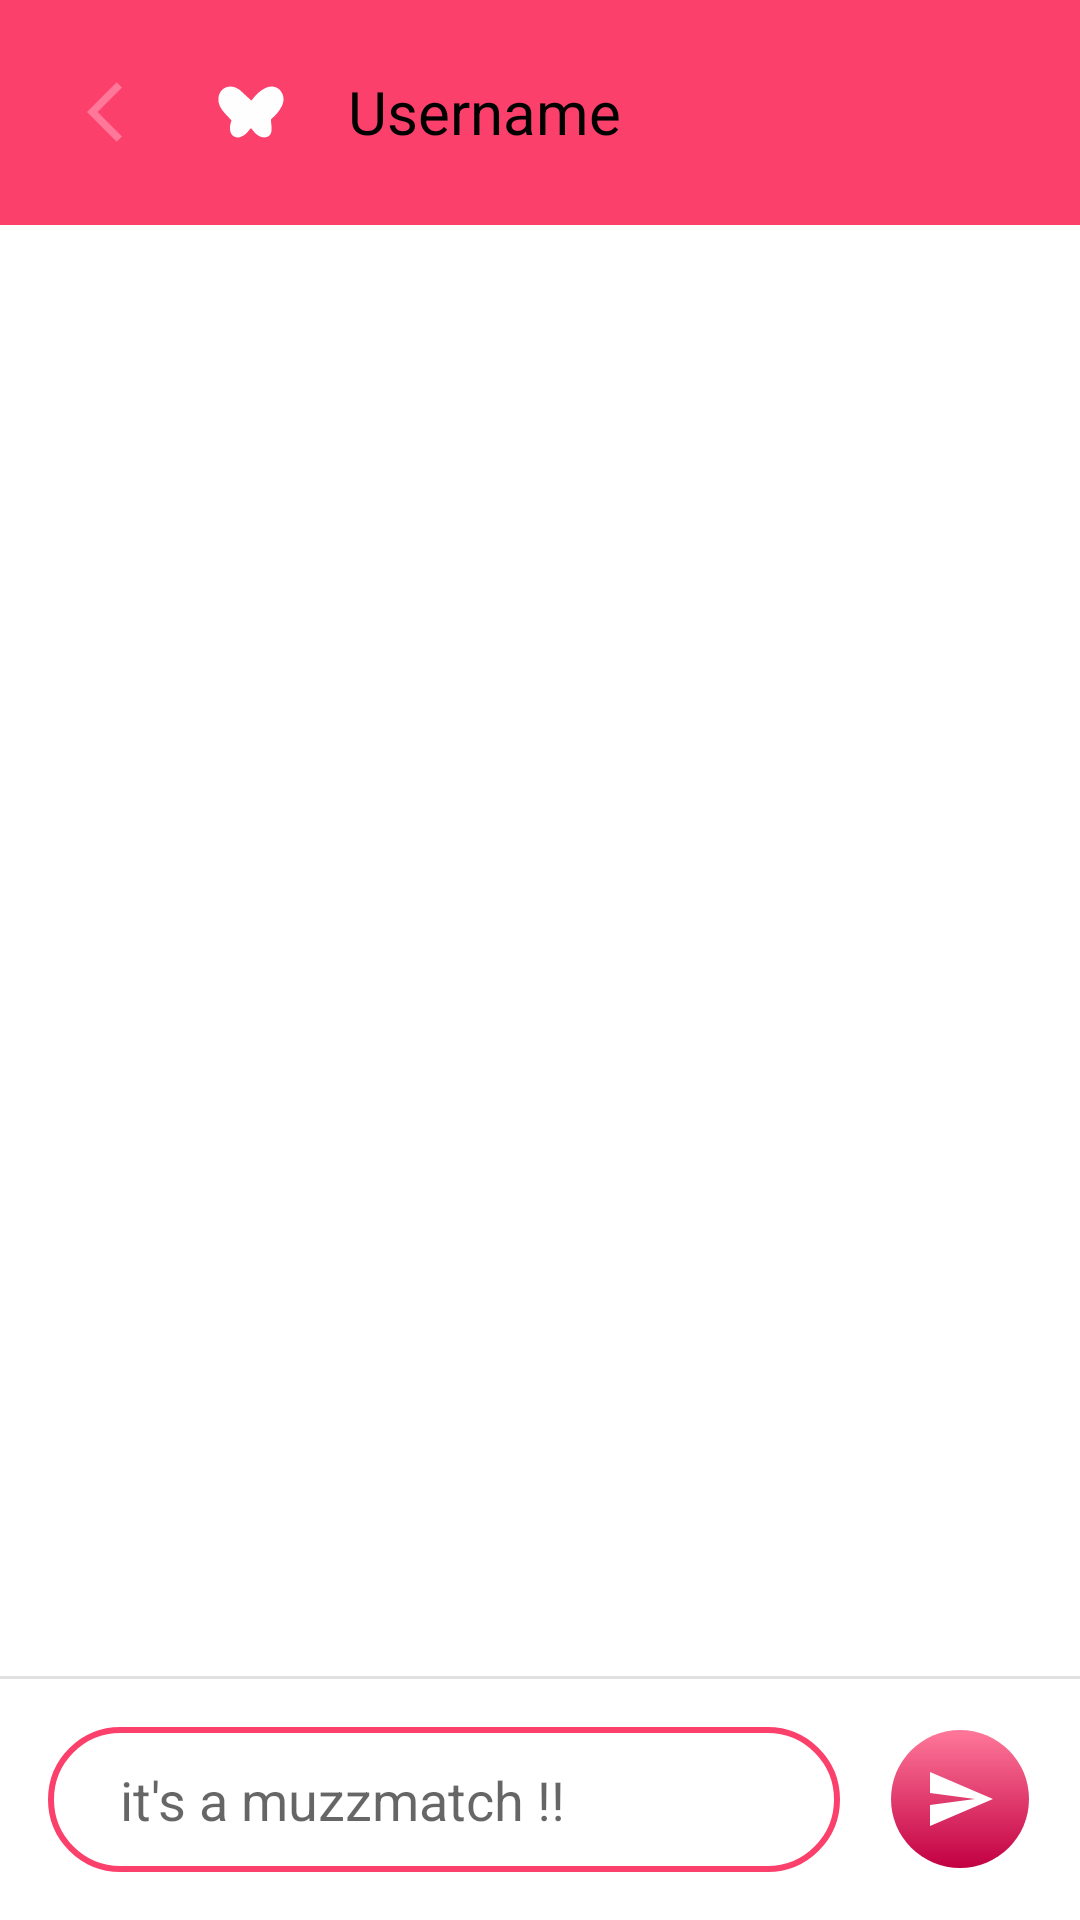

Layout XML and referenced resources for this Android screen:
<!-- AndroidManifest.xml: application theme Theme.MuzzDemo -->
<!-- res/layout/activity_main.xml -->
<?xml version="1.0" encoding="utf-8"?>
<androidx.constraintlayout.widget.ConstraintLayout xmlns:android="http://schemas.android.com/apk/res/android"
    xmlns:app="http://schemas.android.com/apk/res-auto"
    xmlns:tools="http://schemas.android.com/tools"
    android:layout_width="match_parent"
    android:layout_height="match_parent">

    <com.google.android.material.appbar.AppBarLayout
        android:id="@+id/AppBarLayout"
        android:layout_width="match_parent"
        android:layout_height="wrap_content"
        android:fitsSystemWindows="true"
        android:orientation="vertical"
        app:elevation="16dp"
        app:layout_constraintTop_toTopOf="parent">

        <androidx.appcompat.widget.Toolbar
            android:id="@+id/toolbar"
            android:layout_width="match_parent"
            android:layout_height="75dp"
            android:minHeight="?attr/actionBarSize"
            android:theme="@style/Widget.AppCompat.Toolbar"
            app:popupTheme="@style/Theme.AppCompat.Light">

            <ImageButton
                android:id="@+id/back_button"
                android:layout_width="50dp"
                android:layout_height="50dp"
                android:background="@android:color/transparent"
                android:contentDescription="@string/back_button"
                app:srcCompat="@drawable/ic_back_arrow"
                tools:ignore="ImageContrastCheck" />

            <LinearLayout
                android:layout_width="wrap_content"
                android:layout_height="50dp"
                android:gravity="center"
                android:orientation="horizontal">

                <com.google.android.material.imageview.ShapeableImageView
                    android:id="@+id/user_avatar"
                    android:layout_width="35dp"
                    android:layout_height="35dp"
                    android:src="@drawable/ic_app_logo"
                    app:shapeAppearanceOverlay="@style/roundedAvatar" />

                <TextView
                    android:id="@+id/username"
                    style="@style/Widget.AppCompat.TextView"
                    android:layout_width="match_parent"
                    android:layout_height="wrap_content"
                    android:layout_marginStart="15dp"
                    android:gravity="center"
                    android:text="@string/username"
                    android:textColor="@color/colorBlack"
                    android:textSize="20sp" />

            </LinearLayout>

        </androidx.appcompat.widget.Toolbar>
    </com.google.android.material.appbar.AppBarLayout>

    <androidx.recyclerview.widget.RecyclerView
        android:id="@+id/messages_recycler_view"
        android:layout_width="match_parent"
        android:layout_height="match_parent"
        android:layout_marginBottom="16dp"
        app:layout_constrainedHeight="true"
        app:layout_constraintBottom_toTopOf="@+id/view_divider"
        app:layout_constraintTop_toBottomOf="@+id/AppBarLayout"
        tools:listitem="@layout/message_item" />

    <View
        android:id="@+id/view_divider"
        android:layout_width="match_parent"
        android:layout_height="1dp"
        android:background="#e0e0e0"
        app:layout_constraintBottom_toTopOf="@+id/chat_box_layout" />

    <RelativeLayout
        android:id="@+id/chat_box_layout"
        android:layout_width="match_parent"
        android:layout_height="wrap_content"
        app:layout_constraintBottom_toBottomOf="parent"
        app:layout_constraintStart_toStartOf="parent">


        <EditText
            android:id="@+id/edit_message"
            android:layout_width="match_parent"
            android:layout_height="wrap_content"
            android:layout_centerVertical="true"
            android:layout_marginStart="16dp"
            android:layout_marginTop="16dp"
            android:layout_marginEnd="16dp"
            android:layout_marginBottom="16dp"
            android:layout_toStartOf="@+id/send_button"
            android:background="@drawable/ev_edit_text_border"
            android:hint="@string/edit_view_default"
            android:inputType="text"
            android:maxLines="6"
            android:paddingStart="24dp"
            android:paddingTop="12dp"
            android:paddingEnd="24dp"
            android:paddingBottom="12dp"
            tools:ignore="Autofill,TextContrastCheck" />

        <ImageButton
            android:id="@+id/send_button"
            android:layout_width="48dp"
            android:layout_height="48dp"
            android:layout_alignParentEnd="true"
            android:layout_marginTop="16dp"
            android:layout_marginEnd="16dp"
            android:layout_marginBottom="16dp"
            android:background="@drawable/bt_button"
            android:contentDescription="@string/send_message"
            android:src="@drawable/ic_send" />

    </RelativeLayout>


</androidx.constraintlayout.widget.ConstraintLayout>
<!-- res/layout/message_item.xml (included above) -->
<?xml version="1.0" encoding="utf-8"?>
<FrameLayout xmlns:android="http://schemas.android.com/apk/res/android"
    xmlns:app="http://schemas.android.com/apk/res-auto"
    android:layout_width="match_parent"
    android:layout_height="wrap_content">

    <TextView
        android:id="@+id/message_timestamp"
        android:layout_width="wrap_content"
        android:layout_height="wrap_content"
        android:layout_gravity="center|top"
        android:layout_marginStart="25dp"
        android:layout_marginTop="15dp"
        android:layout_marginEnd="25dp"
        android:gravity="center"
        android:text="@string/message_timestamp" />

    <FrameLayout
        android:id="@+id/sent_message"
        android:layout_width="wrap_content"
        android:layout_height="50dp"
        android:layout_gravity="bottom|end"
        android:layout_marginTop="45dp"
        android:layout_marginEnd="10dp"
        android:background="@drawable/bg_outgoing_bubble"
        android:paddingStart="16dp"
        android:paddingTop="5dp"
        android:paddingEnd="16dp"
        android:paddingBottom="5dp">

        <TextView
            android:id="@+id/sent_message_text"
            android:layout_width="wrap_content"
            android:layout_height="wrap_content"
            android:layout_margin="5dp"
            android:paddingStart="5dp"
            android:paddingEnd="5dp"
            android:text="@string/message_text"
            android:textAlignment="textStart"
            android:textColor="@color/colorWhite" />

        <ImageView
            android:id="@+id/sent_message_tick"
            android:layout_width="wrap_content"
            android:layout_height="wrap_content"
            android:layout_gravity="bottom|end"
            android:layout_marginTop="20dp"
            android:contentDescription="@string/message_tick"
            app:srcCompat="@drawable/ic_message_ticked" />

    </FrameLayout>

    <FrameLayout
        android:id="@+id/received_message"
        android:layout_width="wrap_content"
        android:layout_height="50dp"
        android:layout_gravity="bottom|start"
        android:layout_marginStart="10dp"
        android:layout_marginTop="45dp"
        android:background="@drawable/bg_incoming_bubble"
        android:paddingStart="16dp"
        android:paddingTop="5dp"
        android:paddingEnd="16dp"
        android:paddingBottom="5dp">

        <TextView
            android:id="@+id/received_message_text"
            android:layout_width="wrap_content"
            android:layout_height="wrap_content"
            android:layout_margin="5dp"
            android:paddingStart="5dp"
            android:paddingEnd="5dp"
            android:text="@string/message_text"
            android:textAlignment="textStart"
            android:textColor="@color/colorWhite" />

    </FrameLayout>

</FrameLayout>
<!-- resources referenced by this layout -->
<resources>
  <color name="colorBlack">#FF000000</color>
  <color name="colorWhite">#FFFFFFFF</color>
  <!-- drawable bt_button (drawable) -->
  <?xml version="1.0" encoding="utf-8"?>
  <selector xmlns:android="http://schemas.android.com/apk/res/android">
      <item>
          <shape android:shape="oval">
              <gradient android:angle="90" android:endColor="@color/colorAccent" android:startColor="@color/colorPrimaryDark" android:type="linear" />
              <stroke android:width="2dp" android:color="@android:color/transparent" />
          </shape>
      </item>
  </selector>
  <!-- drawable ev_edit_text_border (drawable) -->
  <shape xmlns:android="http://schemas.android.com/apk/res/android">
      <stroke
          android:width="2dp"
          android:color="@color/colorPrimary" />
      <corners android:radius="24dp" />
  </shape>
  <!-- drawable ic_back_arrow (drawable) -->
  <vector xmlns:android="http://schemas.android.com/apk/res/android"
      android:width="24dp"
      android:height="24dp"
      android:autoMirrored="true"
      android:viewportWidth="24"
      android:viewportHeight="24">
      <path
          android:fillColor="@color/colorAccent"
          android:pathData="M11.67,3.87L9.9,2.1 0,12l9.9,9.9 1.77,-1.77L3.54,12z" />
  </vector>
  <!-- drawable ic_message_ticked (drawable) -->
  <vector xmlns:android="http://schemas.android.com/apk/res/android"
      android:width="16dp"
      android:height="16dp"
      android:viewportWidth="24"
      android:viewportHeight="24">
      <path
          android:fillColor="@color/colorGrey"
          android:pathData="M18,7l-1.41,-1.41 -6.34,6.34 1.41,1.41L18,7zM22.24,5.59L11.66,16.17 7.48,12l-1.41,1.41L11.66,19l12,-12 -1.42,-1.41zM0.41,13.41L6,19l1.41,-1.41L1.83,12 0.41,13.41z" />
  </vector>
  <!-- drawable ic_send (drawable) -->
  <vector xmlns:android="http://schemas.android.com/apk/res/android"
      android:width="24dp"
      android:height="24dp"
      android:autoMirrored="true"
      android:viewportWidth="24"
      android:viewportHeight="24">
      <path
          android:fillColor="?attr/colorOnPrimary"
          android:pathData="M2.01,21L23,12 2.01,3 2,10l15,2 -15,2z" />
  </vector>
  <string name="back_button">Back</string>
  <string name="edit_view_default">it\'s a muzzmatch !!</string>
  <string name="message_text">Message Text</string>
  <string name="message_tick">Received check</string>
  <string name="message_timestamp">Timestamp</string>
  <string name="send_message">Send Message</string>
  <string name="username">Username</string>
  <style name="roundedAvatar" parent="">
          <item name="cornerSize">50%</item>
      </style>
  <style name="Theme.MuzzDemo" parent="Theme.MaterialComponents.DayNight.NoActionBar">
          
          <item name="colorPrimary">@color/colorPrimary</item>
          <item name="colorPrimaryVariant">@color/colorPrimaryDark</item>
          <item name="colorOnPrimary">@color/colorWhite</item>
          
          <item name="colorSecondary">@color/colorSecondary</item>
          <item name="colorSecondaryVariant">@color/colorSecondaryDark</item>
          <item name="colorOnSecondary">@color/colorBlack</item>
          
          <item name="android:statusBarColor">?attr/colorPrimaryVariant</item>
          
      </style>
  <color name="colorGrey">#C7CDD4</color>
  <color name="colorAccent">#FF789A</color>
  <color name="colorPrimaryDark">#C20042</color>
  <color name="colorPrimary">#FB406C</color>
  <color name="colorSecondary">#FB406C</color>
  <color name="colorSecondaryDark">#C20042</color>
</resources>
